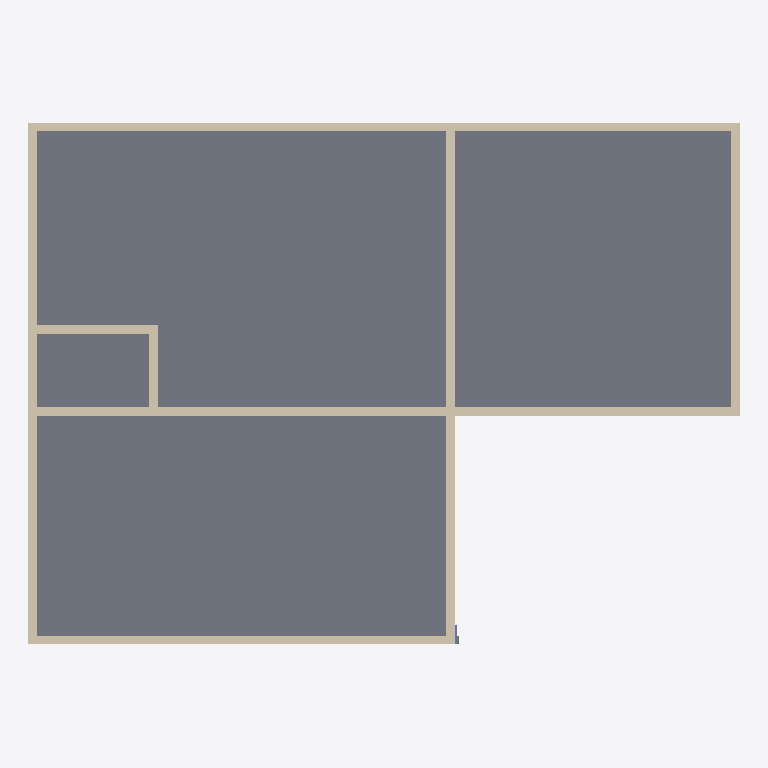
Plan cut of the same IFC building model at storey '标高 2' (level 4.00 m, cut at 5.40 m), seen from above with north up, elements coloured by IFC class: 9 walls (beige), 1 slab (grey), 1 column (violet). Cut surfaces are drawn darker.
Extent 16.5 m × 12.1 m × 4.0 m (x, y, z). Storeys (2): 标高 1 at 0.00 m; 标高 2 at 4.00 m. Elements (42): 9 IfcBeam, 9 IfcColumn, 9 IfcWallStandardCase, 9 IfcWindow, 5 IfcDoor, 1 IfcSlab.

HEADER;
FILE_DESCRIPTION(('ViewDefinition [CoordinationView_V2.0, QuantityTakeOffAddOnView]'),'2;1');
FILE_NAME('项目编号','2022-10-22T17:59:33',(''),(''),'The EXPRESS Data Manager Version 5.02.0100.07 : 28 Aug 2013','20190327_2315(x64) - Exporter 20.3.2.0 - Alternate UI 20.3.2.0','');
FILE_SCHEMA(('IFC2X3'));
ENDSEC;
DATA;
#121=IFCPROJECT('3Y4FCevxX97wcEuLQs3aDJ',#42,'项目编号',$,$,'项目名称','项目状态',(#113),#108);
#151=IFCSITE('3Y4FCevxX97wcEuLQs3aDH',#42,'Default',$,$,#150,$,$,.ELEMENT.,$,$,$,$,$);
#132=IFCBUILDING('3Y4FCevxX97wcEuLQs3aDI',#42,'',$,$,#33,$,'',.ELEMENT.,$,$,$);
#141=IFCBUILDINGSTOREY('3Y4FCevxX97wcEuLP9yRsK',#42,'标高 1',$,'标高:正负零标高',#139,$,'标高 1',.ELEMENT.,0.0);
#147=IFCBUILDINGSTOREY('3Y4FCevxX97wcEuLP9yRuL',#42,'标高 2',$,'标高:上标头',#146,$,'标高 2',.ELEMENT.,4000.0);
#3965=IFCSLAB('36De3CK9jCuw26Lf7Y4_Up',#42,'楼板:常规 - 150mm:338107',$,'楼板:常规 - 150mm',#3930,#3962,'338107',.FLOOR.);
#2264=IFCWALLSTANDARDCASE('36De3CK9jCuw26Lf7Y4_me',#42,'基本墙:常规 - 200mm:336672',$,'基本墙:常规 - 200mm',#2242,#2260,'336672');
#1734=IFCWALLSTANDARDCASE('36De3CK9jCuw26Lf7Y4_qA',#42,'基本墙:常规 - 200mm:336386',$,'基本墙:常规 - 200mm',#1705,#1730,'336386');
#2000=IFCWALLSTANDARDCASE('36De3CK9jCuw26Lf7Y4_rb',#42,'基本墙:常规 - 200mm:336493',$,'基本墙:常规 - 200mm',#1978,#1996,'336493');
#2923=IFCWALLSTANDARDCASE('36De3CK9jCuw26Lf7Y4_gJ',#42,'基本墙:常规 - 200mm:337307',$,'基本墙:常规 - 200mm',#2901,#2919,'337307');
#1912=IFCWALLSTANDARDCASE('36De3CK9jCuw26Lf7Y4_qu',#42,'基本墙:常规 - 200mm:336432',$,'基本墙:常规 - 200mm',#1890,#1908,'336432');
#2088=IFCWALLSTANDARDCASE('36De3CK9jCuw26Lf7Y4_sf',#42,'基本墙:常规 - 200mm:336545',$,'基本墙:常规 - 200mm',#2066,#2084,'336545');
#2176=IFCWALLSTANDARDCASE('36De3CK9jCuw26Lf7Y4_tO',#42,'基本墙:常规 - 200mm:336592',$,'基本墙:常规 - 200mm',#2154,#2172,'336592');
#4109=IFCWALLSTANDARDCASE('0caRn6TQD6HfxxHcH9G728',#42,'基本墙:常规 - 200mm:338207',$,'基本墙:常规 - 200mm',#4087,#4105,'338207');
#4197=IFCWALLSTANDARDCASE('0caRn6TQD6HfxxHcH9G735',#42,'基本墙:常规 - 200mm:338258',$,'基本墙:常规 - 200mm',#4175,#4193,'338258');
#5298=IFCCOLUMN('0IHLSXNxD6MuN$8irlfW8i',#42,'混凝土 - 矩形 - 柱:300 x 450mm:341205',$,'混凝土 - 矩形 - 柱:300 x 450mm',#5297,#5291,'341205');
ENDSEC;